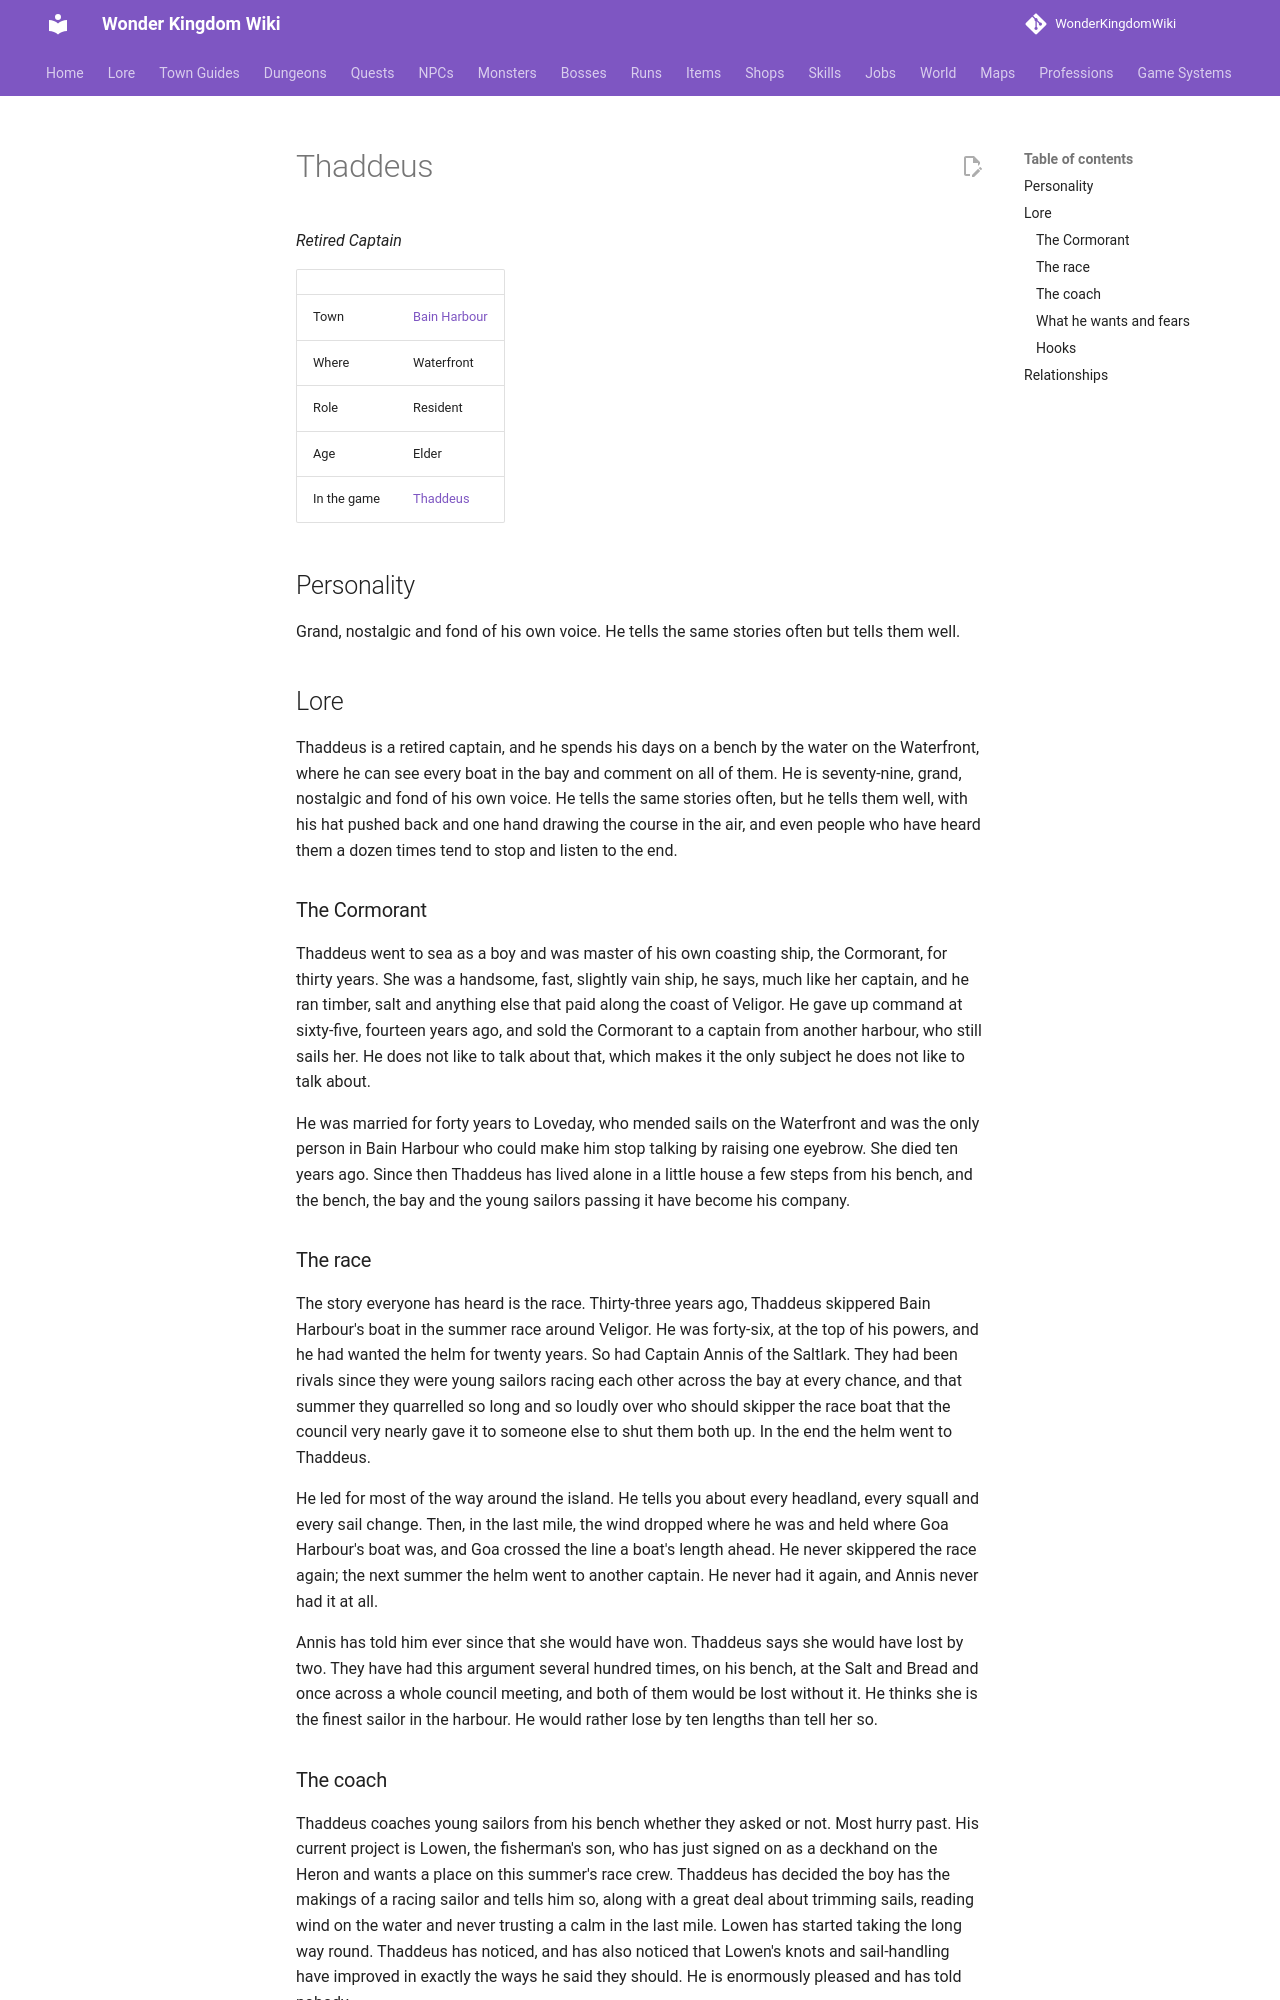

repository: alonohana627/WonderKingdomWiki · page: lore/people/bain-harbour/thaddeus/index.html · generator: mkdocs

<!-- Generated by tools/people.py from data/people/. Do not edit: changes are overwritten. -->

# Thaddeus

*Retired Captain*

|  |  |
|---|---|
| Town | [Bain Harbour](../../towns/bain-harbour.md) |
| Where | Waterfront |
| Role | Resident |
| Age | Elder |
| In the game | [Thaddeus](../../../npcs/thaddeus.md) |

## Personality

Grand, nostalgic and fond of his own voice. He tells the same stories often but tells them well.

## Lore

Thaddeus is a retired captain, and he spends his days on a bench by the water on the Waterfront, where he can see every boat in the bay and comment on all of them. He is seventy-nine, grand, nostalgic and fond of his own voice. He tells the same stories often, but he tells them well, with his hat pushed back and one hand drawing the course in the air, and even people who have heard them a dozen times tend to stop and listen to the end.

### The Cormorant

Thaddeus went to sea as a boy and was master of his own coasting ship, the Cormorant, for thirty years. She was a handsome, fast, slightly vain ship, he says, much like her captain, and he ran timber, salt and anything else that paid along the coast of Veligor. He gave up command at sixty-five, fourteen years ago, and sold the Cormorant to a captain from another harbour, who still sails her. He does not like to talk about that, which makes it the only subject he does not like to talk about.

He was married for forty years to Loveday, who mended sails on the Waterfront and was the only person in Bain Harbour who could make him stop talking by raising one eyebrow. She died ten years ago. Since then Thaddeus has lived alone in a little house a few steps from his bench, and the bench, the bay and the young sailors passing it have become his company.

### The race

The story everyone has heard is the race. Thirty-three years ago, Thaddeus skippered Bain Harbour's boat in the summer race around Veligor. He was forty-six, at the top of his powers, and he had wanted the helm for twenty years. So had Captain Annis of the Saltlark. They had been rivals since they were young sailors racing each other across the bay at every chance, and that summer they quarrelled so long and so loudly over who should skipper the race boat that the council very nearly gave it to someone else to shut them both up. In the end the helm went to Thaddeus.

He led for most of the way around the island. He tells you about every headland, every squall and every sail change. Then, in the last mile, the wind dropped where he was and held where Goa Harbour's boat was, and Goa crossed the line a boat's length ahead. He never skippered the race again; the next summer the helm went to another captain. He never had it again, and Annis never had it at all.

Annis has told him ever since that she would have won. Thaddeus says she would have lost by two. They have had this argument several hundred times, on his bench, at the Salt and Bread and once across a whole council meeting, and both of them would be lost without it. He thinks she is the finest sailor in the harbour. He would rather lose by ten lengths than tell her so.
